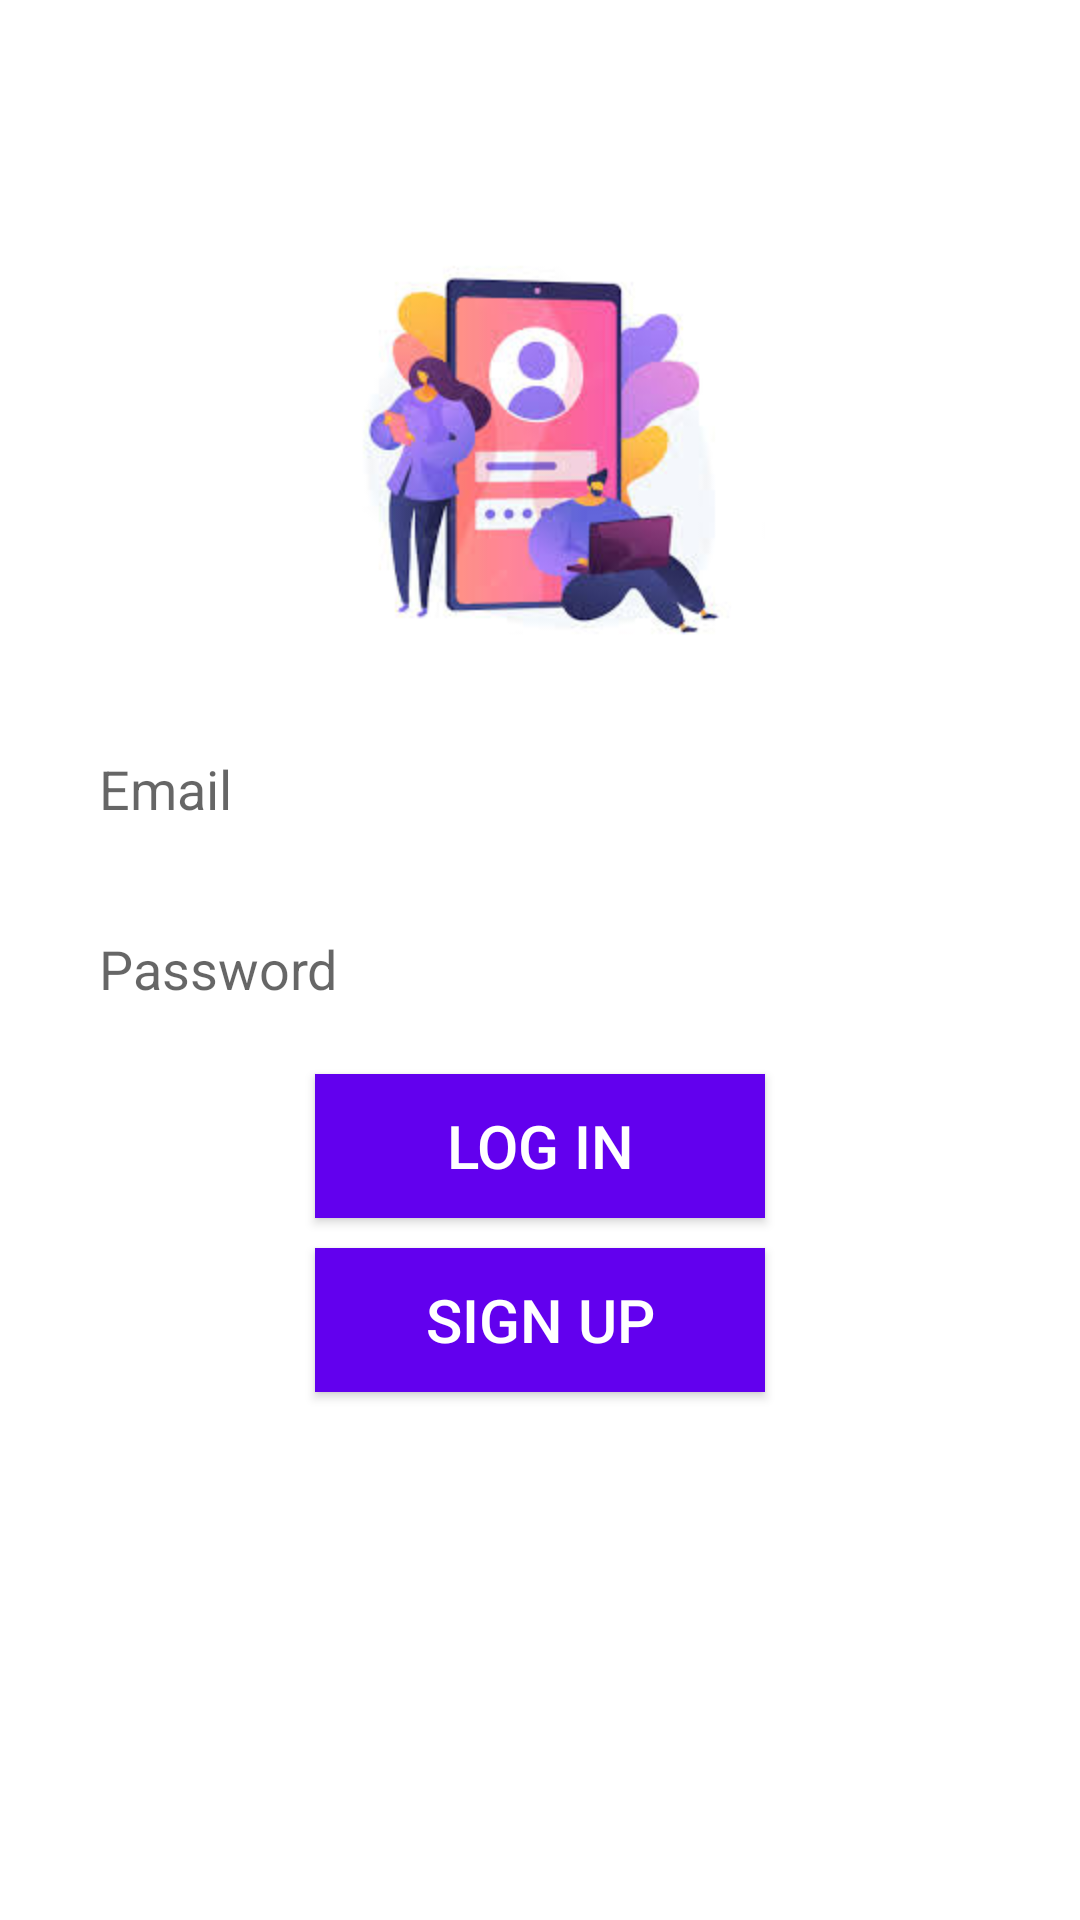

Here is an Android app screen rendered from its layout file. Give the layout XML and the strings, colors and styles it references.
<!-- AndroidManifest.xml: application theme Theme.Chatting_app -->
<!-- res/layout/activity_login.xml -->
<?xml version="1.0" encoding="utf-8"?>
<RelativeLayout xmlns:android="http://schemas.android.com/apk/res/android"
    xmlns:app="http://schemas.android.com/apk/res-auto"
    xmlns:tools="http://schemas.android.com/tools"
    android:layout_width="match_parent"
    android:layout_height="match_parent"
    tools:context=".Login">
    
    <ImageView
        android:id="@+id/app_logo"
        android:layout_width="150dp"
        android:layout_height="150dp"
        android:src="@drawable/image"
        android:layout_centerHorizontal="true"
        android:layout_marginTop="78dp"/>

    <EditText
        android:id="@+id/edt_email"
        android:layout_width="match_parent"
        android:layout_height="50dp"
        android:layout_below="@+id/app_logo"
        android:layout_marginTop="10dp"
        android:hint="Email"
        android:paddingLeft="13dp"
        android:background="@drawable/edt_background"
        android:layout_marginLeft="20dp"
        android:layout_marginRight="20dp"/>
    <EditText
        android:id="@+id/edt_password"
        android:layout_width="match_parent"
        android:layout_height="50dp"
        android:layout_below="@+id/edt_email"
        android:layout_marginTop="10dp"
        android:hint="Password"
        android:paddingLeft="13dp"
        android:background="@drawable/edt_background"
        android:layout_marginLeft="20dp"
        android:layout_marginRight="20dp"/>
    <Button
        android:id="@+id/btnLogin"
        android:layout_width="150dp"
        android:layout_height="wrap_content"
        android:layout_below="@id/edt_password"
        android:layout_centerHorizontal="true"
        android:layout_marginTop="10dp"
        android:text="Log in"
        android:background="@color/purple_500"
        android:textSize="20sp"
        android:textColor="@color/white"/>
    <Button
        android:id="@+id/btnSignup"
        android:layout_width="150dp"
        android:layout_height="wrap_content"
        android:layout_below="@id/btnLogin"
        android:layout_centerHorizontal="true"
        android:layout_marginTop="10dp"
        android:background="@color/purple_500"
        android:textSize="20sp"
        android:text="sign up"
        android:textColor="@color/white"/>


</RelativeLayout>
<!-- resources referenced by this layout -->
<resources>
  <!-- drawable image: png bitmap (drawable, 8475 bytes) -->
  <style name="Theme.Chatting_app" parent="Theme.MaterialComponents.DayNight.DarkActionBar">
          
          <item name="colorPrimary">@color/purple_500</item>
          <item name="colorPrimaryVariant">@color/purple_700</item>
          <item name="colorOnPrimary">@color/white</item>
          
          <item name="colorSecondary">@color/teal_200</item>
          <item name="colorSecondaryVariant">@color/teal_700</item>
          <item name="colorOnSecondary">@color/black</item>
          
          <item name="android:statusBarColor">?attr/colorPrimaryVariant</item>
          
      </style>
  <!-- not gathered from this repository: default colours our renderer supplied (Android Studio template values) -->
  <color name="purple_500">#FF6200EE</color>
  <color name="purple_700">#FF3700B3</color>
  <color name="teal_200">#FF03DAC5</color>
  <color name="teal_700">#FF018786</color>
  <color name="black">#FF000000</color>
  <color name="white">#FFFFFFFF</color>
</resources>
